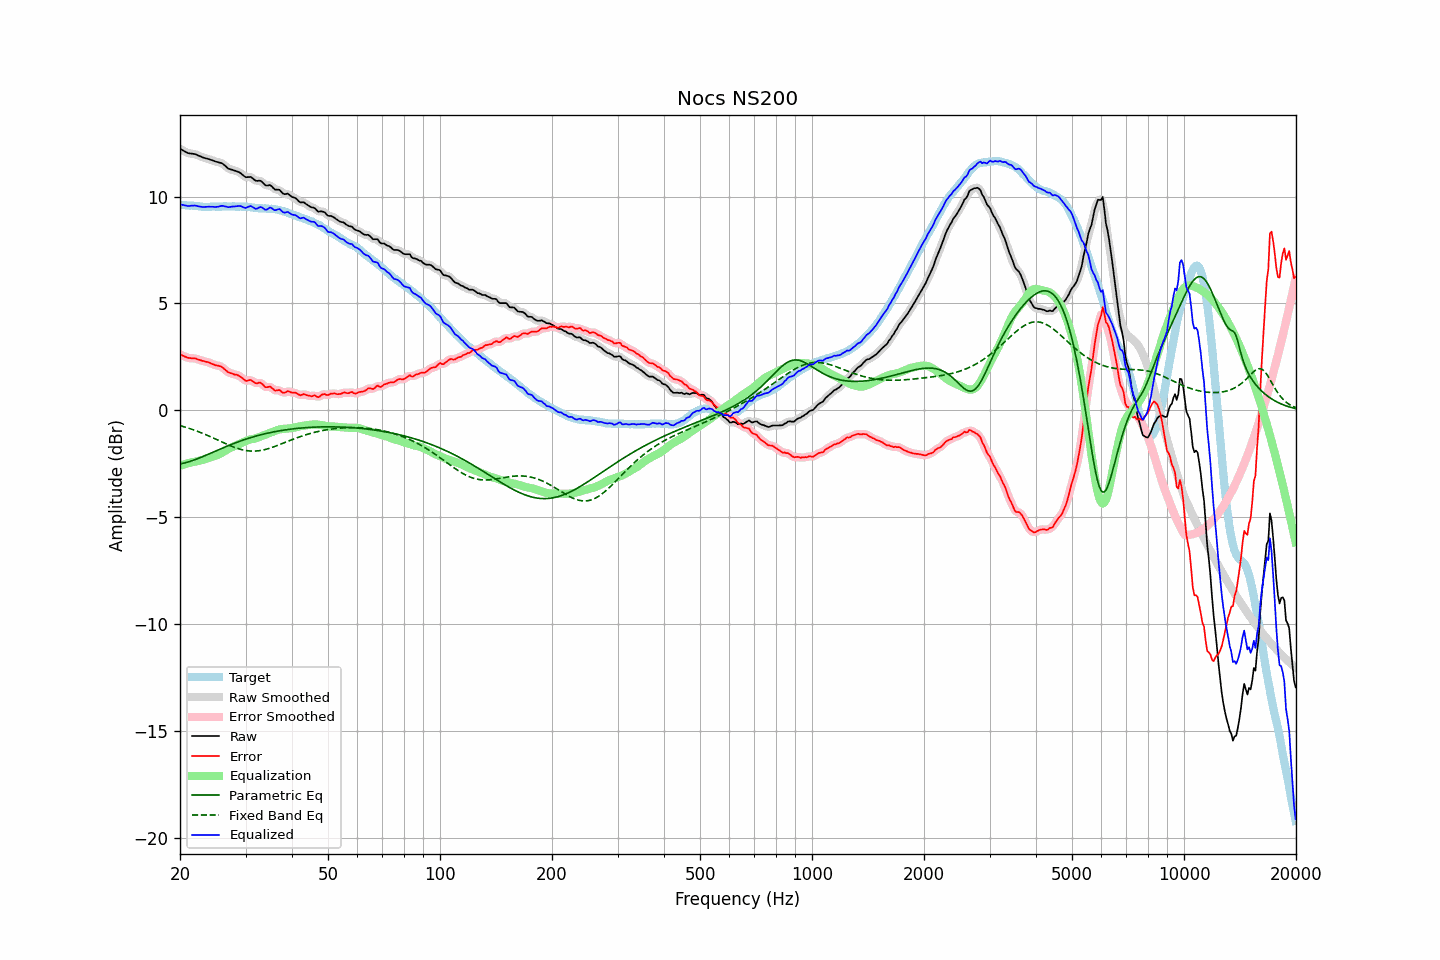

The file beside this chart, header and first rows:
frequency, raw, error, smoothed, error_smoothed, equalization, parametric_eq, fixed_band_eq, equalized_raw, equalized_smoothed, target
20.00, 12.24, 2.61, 12.24, 2.61, -2.60, -2.52, -0.72, 9.64, 9.64, 9.63
20.20, 12.20, 2.58, 12.19, 2.58, -2.57, -2.50, -0.74, 9.62, 9.62, 9.62
20.40, 12.15, 2.55, 12.15, 2.54, -2.55, -2.48, -0.76, 9.61, 9.60, 9.61
20.61, 12.12, 2.51, 12.11, 2.51, -2.52, -2.46, -0.78, 9.59, 9.59, 9.61
20.81, 12.07, 2.49, 12.07, 2.48, -2.50, -2.44, -0.81, 9.57, 9.57, 9.59
21.02, 12.04, 2.45, 12.04, 2.46, -2.48, -2.42, -0.83, 9.56, 9.56, 9.59
21.23, 12.03, 2.45, 12.02, 2.44, -2.46, -2.40, -0.85, 9.57, 9.56, 9.58
21.44, 12.02, 2.43, 12.01, 2.43, -2.44, -2.37, -0.88, 9.58, 9.57, 9.59
21.66, 12.01, 2.43, 12.01, 2.43, -2.43, -2.35, -0.91, 9.58, 9.58, 9.58
21.87, 12.00, 2.43, 11.99, 2.42, -2.41, -2.32, -0.93, 9.58, 9.58, 9.56
22.09, 11.97, 2.42, 11.97, 2.41, -2.40, -2.29, -0.96, 9.58, 9.57, 9.56
22.31, 11.93, 2.38, 11.94, 2.39, -2.38, -2.26, -0.99, 9.55, 9.56, 9.55
22.54, 11.91, 2.36, 11.91, 2.36, -2.36, -2.24, -1.02, 9.54, 9.54, 9.55
22.76, 11.88, 2.34, 11.87, 2.34, -2.35, -2.20, -1.05, 9.53, 9.53, 9.54
22.99, 11.84, 2.31, 11.84, 2.32, -2.32, -2.17, -1.08, 9.51, 9.52, 9.53
23.22, 11.82, 2.30, 11.82, 2.29, -2.30, -2.14, -1.11, 9.52, 9.52, 9.52
23.45, 11.80, 2.27, 11.79, 2.28, -2.27, -2.11, -1.14, 9.52, 9.52, 9.53
23.69, 11.78, 2.26, 11.77, 2.26, -2.25, -2.08, -1.17, 9.53, 9.53, 9.52
23.92, 11.75, 2.24, 11.75, 2.23, -2.22, -2.05, -1.21, 9.53, 9.53, 9.52
24.16, 11.73, 2.20, 11.73, 2.20, -2.20, -2.01, -1.24, 9.52, 9.53, 9.53
24.40, 11.70, 2.17, 11.70, 2.17, -2.18, -1.98, -1.27, 9.53, 9.52, 9.54
24.65, 11.68, 2.14, 11.67, 2.14, -2.16, -1.95, -1.31, 9.52, 9.52, 9.54
24.89, 11.65, 2.11, 11.65, 2.12, -2.13, -1.91, -1.34, 9.51, 9.52, 9.53
25.14, 11.63, 2.10, 11.62, 2.10, -2.10, -1.88, -1.38, 9.52, 9.52, 9.53
25.39, 11.60, 2.08, 11.61, 2.08, -2.07, -1.85, -1.41, 9.53, 9.53, 9.53
25.65, 11.59, 2.06, 11.59, 2.06, -2.04, -1.82, -1.45, 9.55, 9.55, 9.53
25.91, 11.57, 2.03, 11.56, 2.02, -2.00, -1.78, -1.48, 9.57, 9.56, 9.53
26.16, 11.51, 1.97, 11.51, 1.97, -1.95, -1.75, -1.52, 9.56, 9.56, 9.55
26.43, 11.45, 1.90, 11.45, 1.90, -1.90, -1.72, -1.55, 9.54, 9.54, 9.55
26.69, 11.39, 1.84, 11.38, 1.84, -1.86, -1.69, -1.58, 9.53, 9.52, 9.55
26.96, 11.32, 1.78, 11.33, 1.79, -1.81, -1.66, -1.62, 9.50, 9.51, 9.54
27.23, 11.29, 1.75, 11.29, 1.75, -1.77, -1.63, -1.65, 9.51, 9.52, 9.54
27.50, 11.27, 1.73, 11.26, 1.72, -1.74, -1.60, -1.68, 9.53, 9.52, 9.54
27.77, 11.24, 1.70, 11.24, 1.70, -1.71, -1.57, -1.71, 9.54, 9.54, 9.55
28.05, 11.22, 1.67, 11.22, 1.68, -1.68, -1.54, -1.74, 9.54, 9.54, 9.55
28.33, 11.20, 1.67, 11.19, 1.66, -1.64, -1.51, -1.77, 9.55, 9.55, 9.53
28.62, 11.17, 1.64, 11.17, 1.64, -1.61, -1.48, -1.79, 9.56, 9.56, 9.53
28.90, 11.14, 1.60, 11.13, 1.60, -1.57, -1.45, -1.81, 9.56, 9.56, 9.54
29.19, 11.09, 1.55, 11.08, 1.55, -1.53, -1.43, -1.84, 9.55, 9.54, 9.54
29.48, 11.01, 1.49, 11.01, 1.48, -1.50, -1.40, -1.85, 9.51, 9.51, 9.53
29.78, 10.96, 1.43, 10.96, 1.43, -1.47, -1.38, -1.87, 9.49, 9.49, 9.53
30.08, 10.91, 1.37, 10.92, 1.39, -1.44, -1.35, -1.88, 9.47, 9.48, 9.53
30.38, 10.92, 1.39, 10.92, 1.39, -1.41, -1.33, -1.90, 9.51, 9.51, 9.53
30.68, 10.92, 1.41, 10.92, 1.40, -1.38, -1.30, -1.90, 9.54, 9.54, 9.51
30.99, 10.93, 1.42, 10.91, 1.40, -1.36, -1.28, -1.91, 9.57, 9.55, 9.51
31.30, 10.87, 1.37, 10.86, 1.37, -1.35, -1.26, -1.91, 9.52, 9.51, 9.50
31.61, 10.81, 1.32, 10.81, 1.32, -1.34, -1.23, -1.91, 9.47, 9.47, 9.49
31.93, 10.75, 1.27, 10.76, 1.28, -1.32, -1.21, -1.91, 9.43, 9.44, 9.48
32.24, 10.74, 1.26, 10.74, 1.28, -1.29, -1.19, -1.90, 9.44, 9.45, 9.47
32.57, 10.75, 1.29, 10.74, 1.28, -1.26, -1.17, -1.89, 9.48, 9.48, 9.46
32.89, 10.74, 1.29, 10.73, 1.28, -1.23, -1.15, -1.88, 9.51, 9.50, 9.46
33.22, 10.69, 1.24, 10.68, 1.23, -1.20, -1.13, -1.87, 9.49, 9.48, 9.46
33.55, 10.61, 1.17, 10.62, 1.16, -1.18, -1.11, -1.85, 9.43, 9.44, 9.45
33.89, 10.54, 1.08, 10.55, 1.11, -1.15, -1.10, -1.84, 9.38, 9.40, 9.46
34.23, 10.52, 1.08, 10.53, 1.09, -1.12, -1.08, -1.82, 9.40, 9.41, 9.44
34.57, 10.53, 1.09, 10.53, 1.09, -1.08, -1.06, -1.79, 9.44, 9.44, 9.44
34.92, 10.55, 1.12, 10.52, 1.09, -1.05, -1.05, -1.77, 9.49, 9.47, 9.43
35.27, 10.49, 1.05, 10.48, 1.05, -1.02, -1.03, -1.75, 9.46, 9.45, 9.43
35.62, 10.41, 0.99, 10.41, 0.99, -1.00, -1.01, -1.72, 9.41, 9.41, 9.42
35.97, 10.34, 0.92, 10.35, 0.94, -0.97, -1.00, -1.69, 9.36, 9.38, 9.41
... 635 more rows
